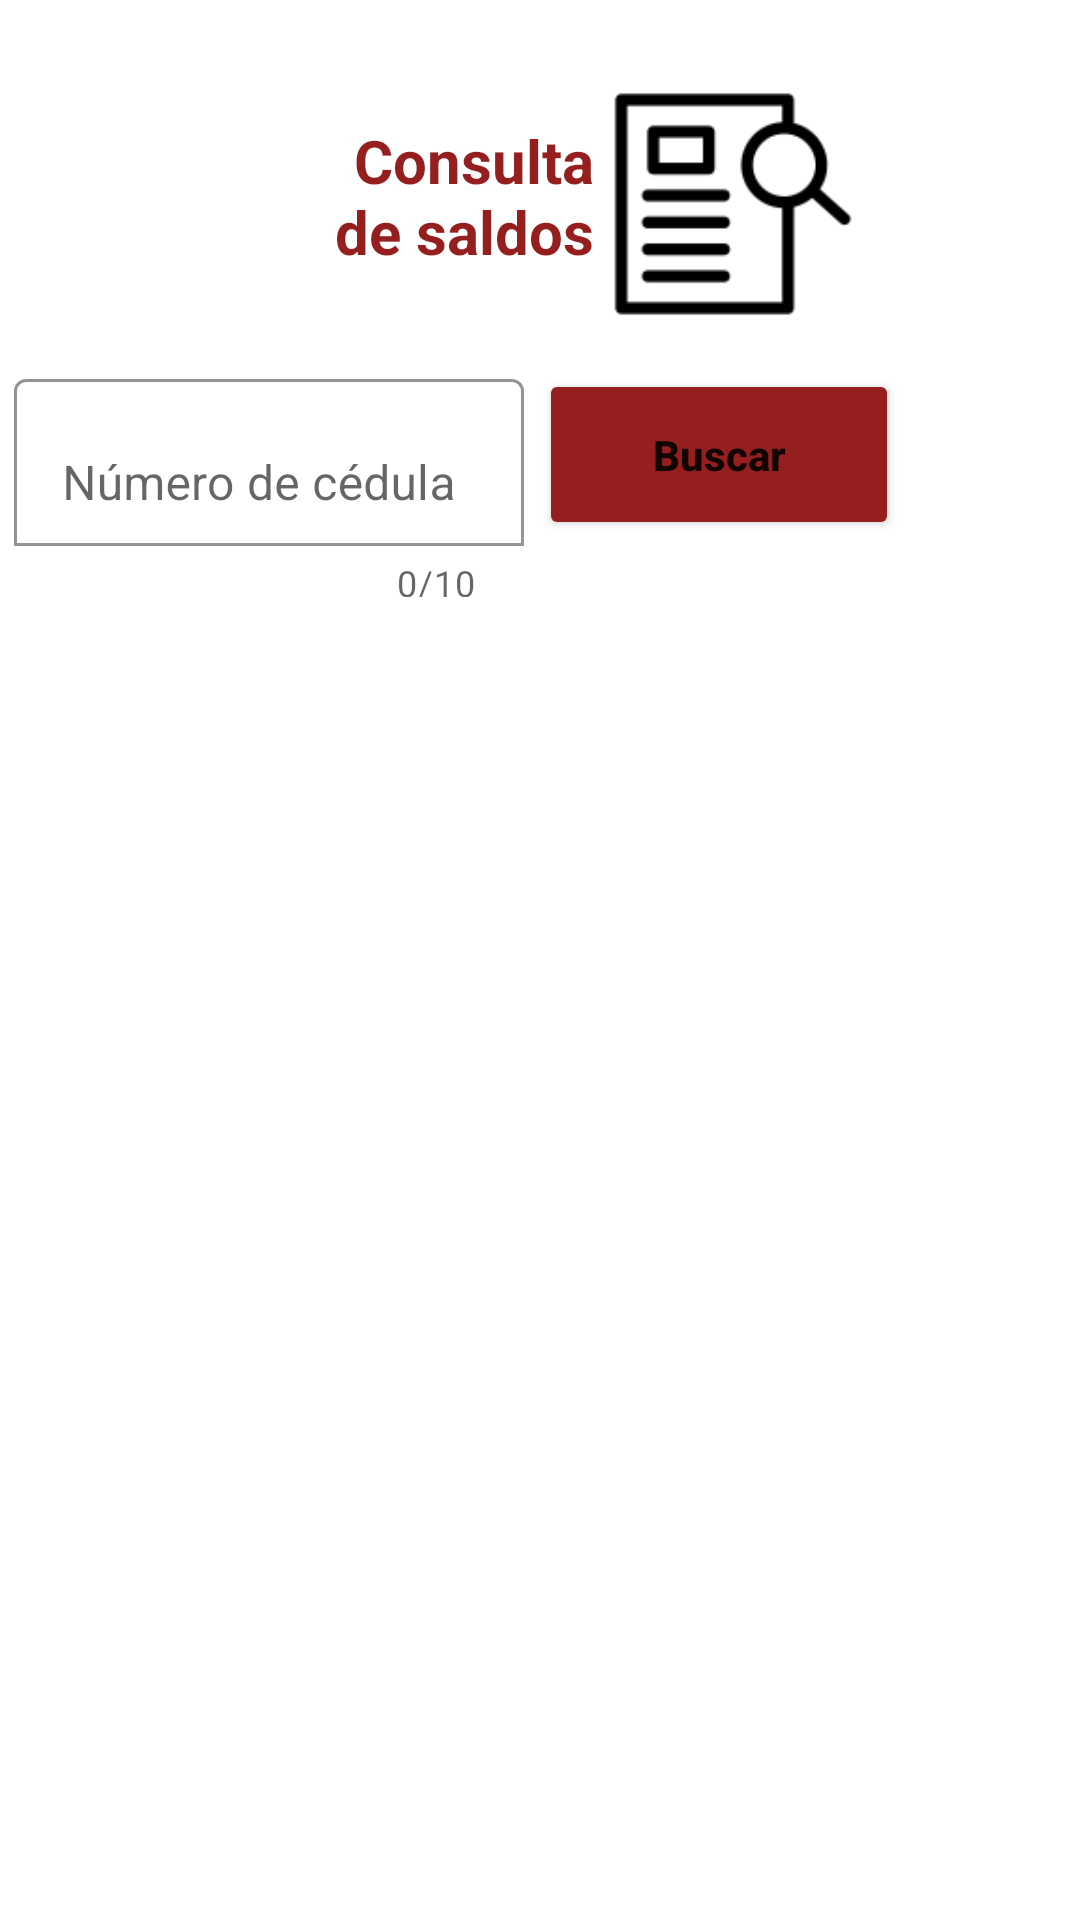

Write the Android layout XML for this screen, with the resource values it uses.
<!-- AndroidManifest.xml: application theme Theme.Crecer_mobile -->
<!-- res/layout/fragment_consultas.xml -->
<?xml version="1.0" encoding="utf-8"?>
<androidx.constraintlayout.widget.ConstraintLayout xmlns:android="http://schemas.android.com/apk/res/android"
    xmlns:app="http://schemas.android.com/apk/res-auto"
    xmlns:tools="http://schemas.android.com/tools"
    android:layout_width="match_parent"
    android:layout_height="match_parent"
    tools:context=".activity.ui.consultas.ConsultasFragment">


    <TextView
        android:id="@+id/textView4"
        android:layout_width="94dp"
        android:layout_height="53dp"
        android:layout_marginTop="40dp"
        android:text="Consulta de saldos"
        android:textAlignment="textEnd"
        android:textColor="#951F1F"
        android:textSize="20sp"
        android:textStyle="bold"
        app:layout_constraintEnd_toEndOf="parent"
        app:layout_constraintHorizontal_bias="0.391"
        app:layout_constraintStart_toStartOf="parent"
        app:layout_constraintTop_toTopOf="parent" />

    <com.google.android.material.textfield.TextInputLayout
        android:id="@+id/editTextTextPersonName_busqueda"
        android:layout_width="170dp"
        android:layout_height="78dp"
        android:layout_marginTop="28dp"
        android:layout_marginRight="5dp"
        app:boxBackgroundColor="#FFFFFF"
        app:boxBackgroundMode="outline"
        app:boxStrokeColor="#8BC34A"
        app:counterEnabled="true"
        app:counterMaxLength="10"
        app:helperTextEnabled="true"
        app:helperTextTextColor="#0B0A0A"
        app:hintTextColor="#000000"
        app:endIconMode="clear_text"
        app:layout_constraintEnd_toStartOf="@+id/button2"
        app:layout_constraintHorizontal_bias="1.0"
        app:layout_constraintStart_toStartOf="parent"
        app:layout_constraintTop_toBottomOf="@+id/textView4"
        app:startIconTint="#951F1F">

        <com.google.android.material.textfield.TextInputEditText
            android:id="@+id/edtbusqueda"
            android:layout_width="match_parent"
            android:layout_height="wrap_content"
            android:hint="Número de cédula"
            android:inputType="none|number"
            android:textSize="16sp" />
    </com.google.android.material.textfield.TextInputLayout>

    <Button
        android:id="@+id/button2"
        android:layout_width="120dp"
        android:layout_height="57dp"
        android:layout_marginTop="30dp"
        android:backgroundTint="#951F1F"
        android:drawableEnd="@drawable/places_ic_search"
        android:drawableTint="#fff"
        android:text="Buscar"
        android:textAllCaps="false"
        android:textSize="14sp"
        android:textStyle="bold"
        app:layout_constraintEnd_toEndOf="parent"
        app:layout_constraintHorizontal_bias="0.749"
        app:layout_constraintStart_toStartOf="parent"
        app:layout_constraintTop_toBottomOf="@+id/textView4" />

    <com.google.android.material.progressindicator.LinearProgressIndicator
        android:id="@+id/carga_lineal"
        android:layout_width="match_parent"
        android:layout_height="wrap_content"
        android:layout_marginTop="10dp"
        android:indeterminate="true"
        android:visibility="invisible"
        app:layout_constraintTop_toBottomOf="@+id/editTextTextPersonName_busqueda" />

    <ImageView
        android:id="@+id/imageView9"
        android:layout_width="80dp"
        android:layout_height="80dp"
        android:layout_marginTop="28dp"

        android:src="@drawable/icon_consulta"
        app:layout_constraintEnd_toEndOf="parent"
        app:layout_constraintHorizontal_bias="0.076"
        app:layout_constraintStart_toEndOf="@+id/textView4"
        app:layout_constraintTop_toTopOf="parent" />

    <androidx.recyclerview.widget.RecyclerView
        android:id="@+id/recyclerview_cuentas"
        android:layout_width="match_parent"
        android:layout_height="match_parent"
        android:layout_alignParentBottom="true"
        app:layout_constraintTop_toBottomOf="@+id/button2"
        android:layout_marginTop="215dp"
        tools:listitem="@layout/item_cuentas" />

</androidx.constraintlayout.widget.ConstraintLayout>
<!-- res/layout/item_cuentas.xml (included above) -->
<?xml version="1.0" encoding="utf-8"?>
<LinearLayout xmlns:android="http://schemas.android.com/apk/res/android"
    xmlns:app="http://schemas.android.com/apk/res-auto"
    android:layout_width="match_parent"
    android:layout_height="wrap_content"
    android:orientation="vertical">

    <com.google.android.material.card.MaterialCardView
        android:layout_width="match_parent"
        android:layout_height="wrap_content"
        android:layout_marginLeft="10dp"
        android:layout_marginRight="10dp"
        android:layout_marginBottom="5dp"
        android:backgroundTint="#F2DA86"
        app:cardCornerRadius="10dp">

        <ImageView
            android:id="@+id/imgCuenta"
            android:layout_width="90dp"
            android:layout_height="90dp"
            android:layout_gravity="center_vertical"
            android:src="@drawable/logo_crecer_vertical" />

        <RelativeLayout
            android:layout_width="match_parent"
            android:layout_height="wrap_content"
            android:layout_gravity="end"
            android:layout_marginLeft="90dp"
            android:padding="5dp">

            <TextView
                android:id="@+id/dni"
                android:layout_width="wrap_content"
                android:layout_height="wrap_content"
                android:text="Cédula:"
                android:textColor="#000"
                android:textSize="14dp"
                android:textStyle="bold" />

            <TextView
                android:id="@+id/n_dni"
                android:layout_width="wrap_content"
                android:layout_height="wrap_content"
                android:layout_marginLeft="55dp"
                android:hint=""
                android:textColor="#000"
                android:textSize="14dp" />

            <TextView
                android:id="@+id/cuenta"
                android:layout_width="wrap_content"
                android:layout_height="wrap_content"
                android:layout_below="@+id/n_dni"
                android:text="Cuenta:"
                android:textColor="#000"
                android:textSize="14dp"
                android:textStyle="bold" />

            <TextView
                android:id="@+id/n_cuenta"
                android:layout_width="wrap_content"
                android:layout_height="wrap_content"
                android:layout_below="@+id/n_dni"
                android:layout_marginLeft="55dp"
                android:hint=""
                android:textColor="#000"
                android:textSize="14dp" />


            <TextView
                android:id="@+id/nombre"
                android:layout_width="wrap_content"
                android:layout_height="wrap_content"
                android:layout_below="@+id/n_cuenta"
                android:text="Cliente:"
                android:textColor="#000"
                android:textSize="14dp"
                android:textStyle="bold" />

            <TextView
                android:id="@+id/n_nombre"
                android:layout_width="wrap_content"
                android:layout_height="wrap_content"
                android:layout_below="@+id/n_cuenta"
                android:layout_marginLeft="55dp"
                android:hint=""
                android:textColor="#000"
                android:textSize="14dp" />


            <TextView
                android:id="@+id/saldo"
                android:layout_width="wrap_content"
                android:layout_height="wrap_content"
                android:layout_below="@id/n_nombre"
                android:text="Correo:"
                android:textColor="#000"
                android:textSize="14dp"
                android:textStyle="bold" />

            <TextView
                android:id="@+id/n_saldo"
                android:layout_width="wrap_content"
                android:layout_height="wrap_content"
                android:layout_below="@+id/n_nombre"
                android:layout_marginLeft="55dp"
                android:hint=""
                android:textColor="#000"
                android:textSize="14dp" />

            <Button
                android:id="@+id/btnDetalle"
                android:layout_width="60dp"
                android:layout_height="35dp"
                android:layout_alignParentRight="true"
                android:layout_marginRight="5dp"
                android:backgroundTint="#951F1F"
                android:text="Ver"
                android:textAllCaps="false"
                android:textColor="#fff"
                android:textSize="12sp"
                android:textStyle="bold" />

        </RelativeLayout>

    </com.google.android.material.card.MaterialCardView>
</LinearLayout>
<!-- resources referenced by this layout -->
<resources>
  <!-- drawable icon_consulta: png bitmap (drawable, 2278 bytes) -->
  <!-- drawable logo_crecer_vertical: png bitmap (drawable, 53697 bytes) -->
  <style name="Theme.Crecer_mobile" parent="Theme.MaterialComponents.DayNight.DarkActionBar">
          
          <item name="colorPrimary">@color/purple_500</item>
          <item name="colorPrimaryVariant">@color/purple_700</item>
          <item name="colorOnPrimary">@color/white</item>
          
          <item name="colorSecondary">@color/teal_200</item>
          <item name="colorSecondaryVariant">@color/teal_700</item>
          <item name="colorOnSecondary">@color/black</item>
          
          <item name="android:statusBarColor">?attr/colorPrimaryVariant</item>
          
          <item name="materialAlertDialogTheme">@style/ThemeOverlay.App.MaterialAlertDialog</item>
      </style>
  <color name="purple_500">#951F1F</color>
  <color name="purple_700">#951F1F</color>
  <color name="white">#FFFFFFFF</color>
  <color name="teal_200">#FF03DAC5</color>
  <color name="teal_700">#FF018786</color>
  <color name="black">#FF000000</color>
  <style name="ThemeOverlay.App.MaterialAlertDialog" parent="ThemeOverlay.MaterialComponents.MaterialAlertDialog">
          <item name="colorSurface">@color/white</item>
      </style>
</resources>
